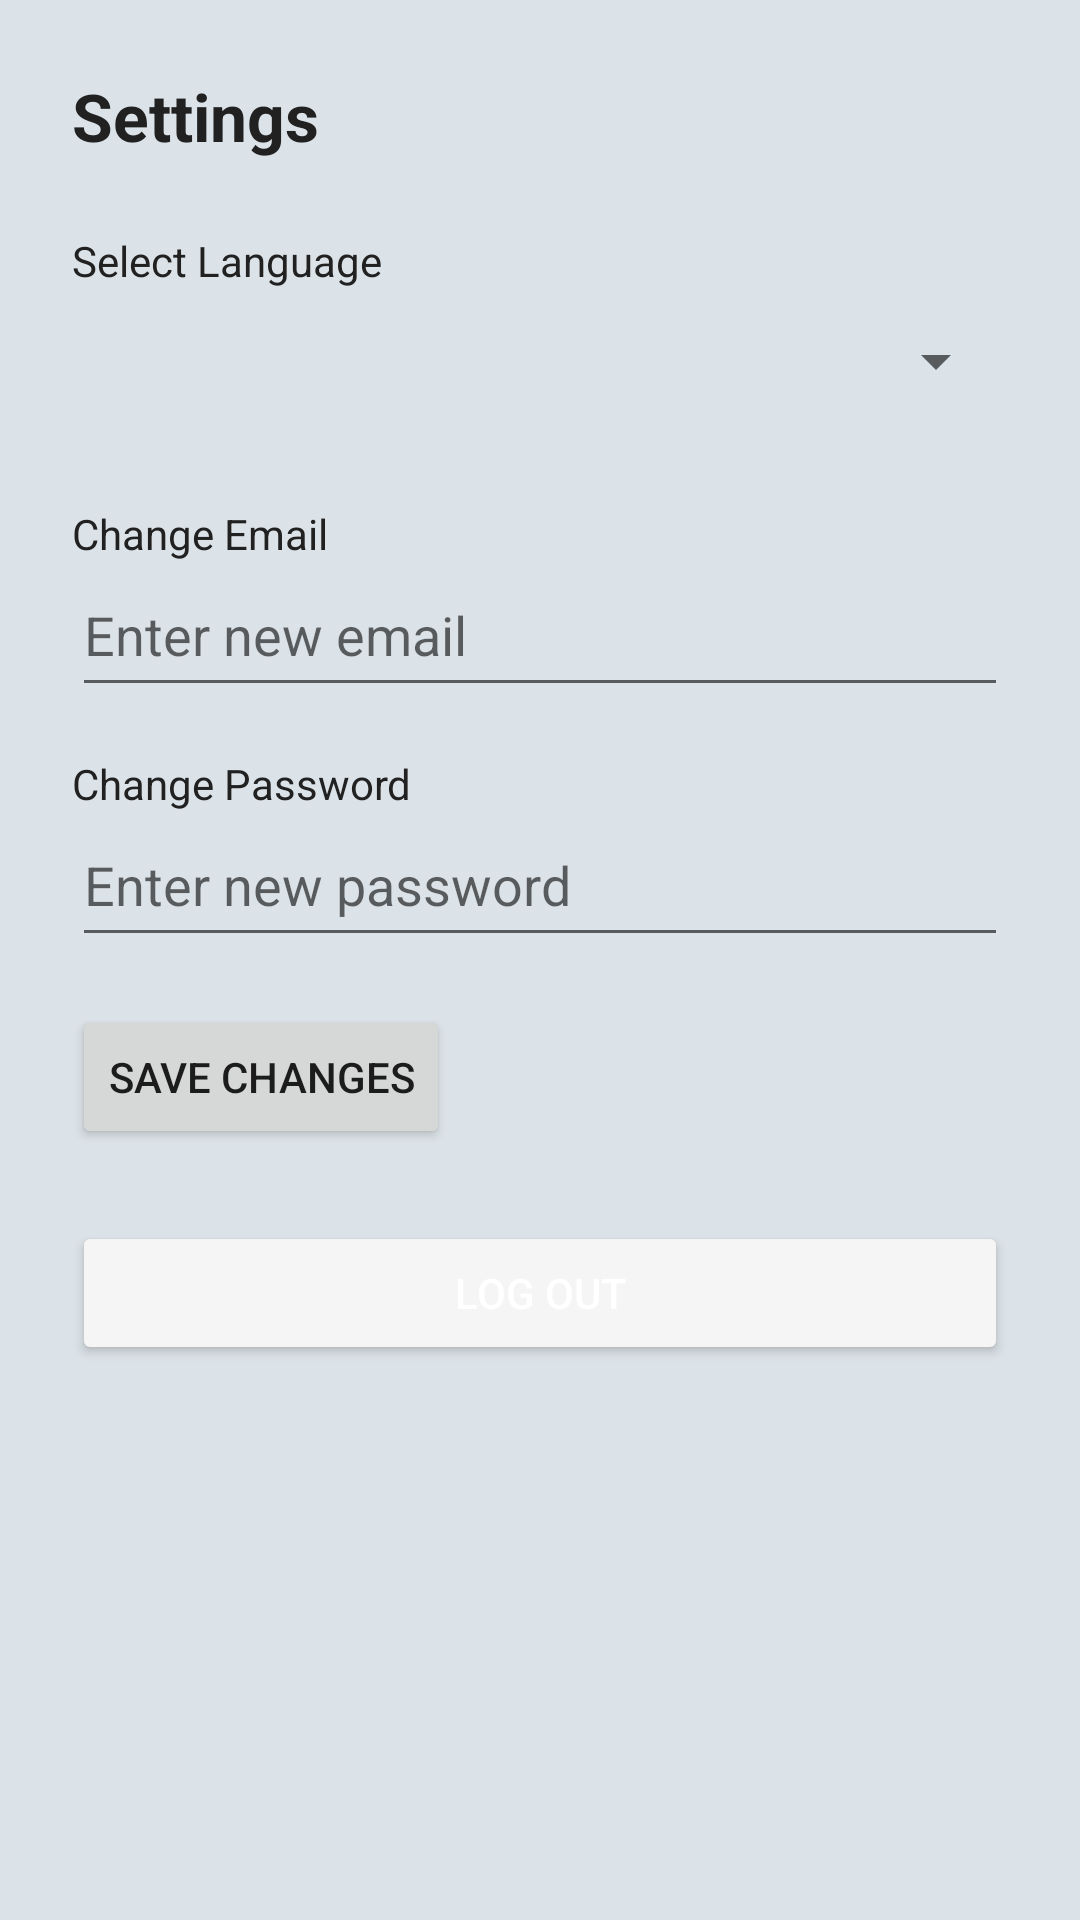

Reconstruct the res/layout file that produces this screen, plus the resources it refers to.
<!-- AndroidManifest.xml: application theme Theme.AppCompat.Light.NoActionBar -->
<!-- res/layout/activity_settings.xml -->
<?xml version="1.0" encoding="utf-8"?>
<ScrollView xmlns:android="http://schemas.android.com/apk/res/android"
    android:layout_width="match_parent"
    android:layout_height="match_parent"
    android:padding="24dp"
    android:background="@drawable/background_gradient2">

    <LinearLayout
        android:orientation="vertical"
        android:layout_width="match_parent"
        android:layout_height="wrap_content"
        android:background="@drawable/background_gradient2">

        <TextView
            android:id="@+id/settings_title"
            android:layout_width="wrap_content"
            android:layout_height="wrap_content"
            android:text="@string/settings"
            android:textAppearance="?android:textAppearanceLarge"
            android:textStyle="bold"
            android:layout_marginBottom="24dp"
            android:textColor="#212121" />

        <TextView
            android:layout_width="wrap_content"
            android:layout_height="wrap_content"
            android:text="@string/select_language"
            android:textColor="#212121" />

        <Spinner
            android:id="@+id/language_spinner"
            android:layout_width="match_parent"
            android:layout_height="wrap_content"
            android:layout_marginBottom="24dp"
            android:paddingVertical="12dp"
            android:minHeight="48dp" />

        <TextView
            android:layout_width="wrap_content"
            android:layout_height="wrap_content"
            android:text="@string/change_email"
            android:textColor="#212121" />

        <EditText
            android:id="@+id/email_edit_text"
            android:layout_width="match_parent"
            android:layout_height="wrap_content"
            android:hint="@string/enter_new_email"
            android:inputType="textEmailAddress"
            android:layout_marginBottom="16dp"
            android:minHeight="48dp"
            android:paddingVertical="12dp"
            android:textColor="#000000"
            android:autofillHints="emailAddress" />

        <TextView
            android:layout_width="wrap_content"
            android:layout_height="wrap_content"
            android:text="@string/change_password"
            android:textColor="#212121" />

        <EditText
            android:id="@+id/password_edit_text"
            android:layout_width="match_parent"
            android:layout_height="wrap_content"
            android:hint="@string/enter_new_password"
            android:inputType="textPassword"
            android:layout_marginBottom="16dp"
            android:minHeight="48dp"
            android:paddingVertical="12dp"
            android:textColor="#000000"
            android:autofillHints="password" />

        <Button
            android:id="@+id/save_changes_button"
            android:layout_width="wrap_content"
            android:layout_height="wrap_content"
            android:text="@string/save_changes" />

        
        <Button
            android:id="@+id/button_logout"
            android:layout_width="match_parent"
            android:layout_height="wrap_content"
            android:text="@string/logout_button"
            android:layout_marginTop="24dp"
            android:backgroundTint="?attr/colorPrimary"
            android:textColor="@android:color/white" />

    </LinearLayout>
</ScrollView>
<!-- resources referenced by this layout -->
<resources>
  <!-- drawable background_gradient2 (drawable) -->
  <?xml version="1.0" encoding="utf-8"?>
  <shape xmlns:android="http://schemas.android.com/apk/res/android">
      <gradient
          android:angle="45"
          android:startColor="#dce3e8"
          android:endColor="#dce3e8"
          android:type="linear" />
  </shape>
  <string name="change_email">Change Email</string>
  <string name="change_password">Change Password</string>
  <string name="enter_new_email">Enter new email</string>
  <string name="enter_new_password">Enter new password</string>
  <string name="logout_button">Log Out</string>
  <string name="save_changes">Save Changes</string>
  <string name="select_language">Select Language</string>
  <string name="settings">Settings</string>
</resources>
